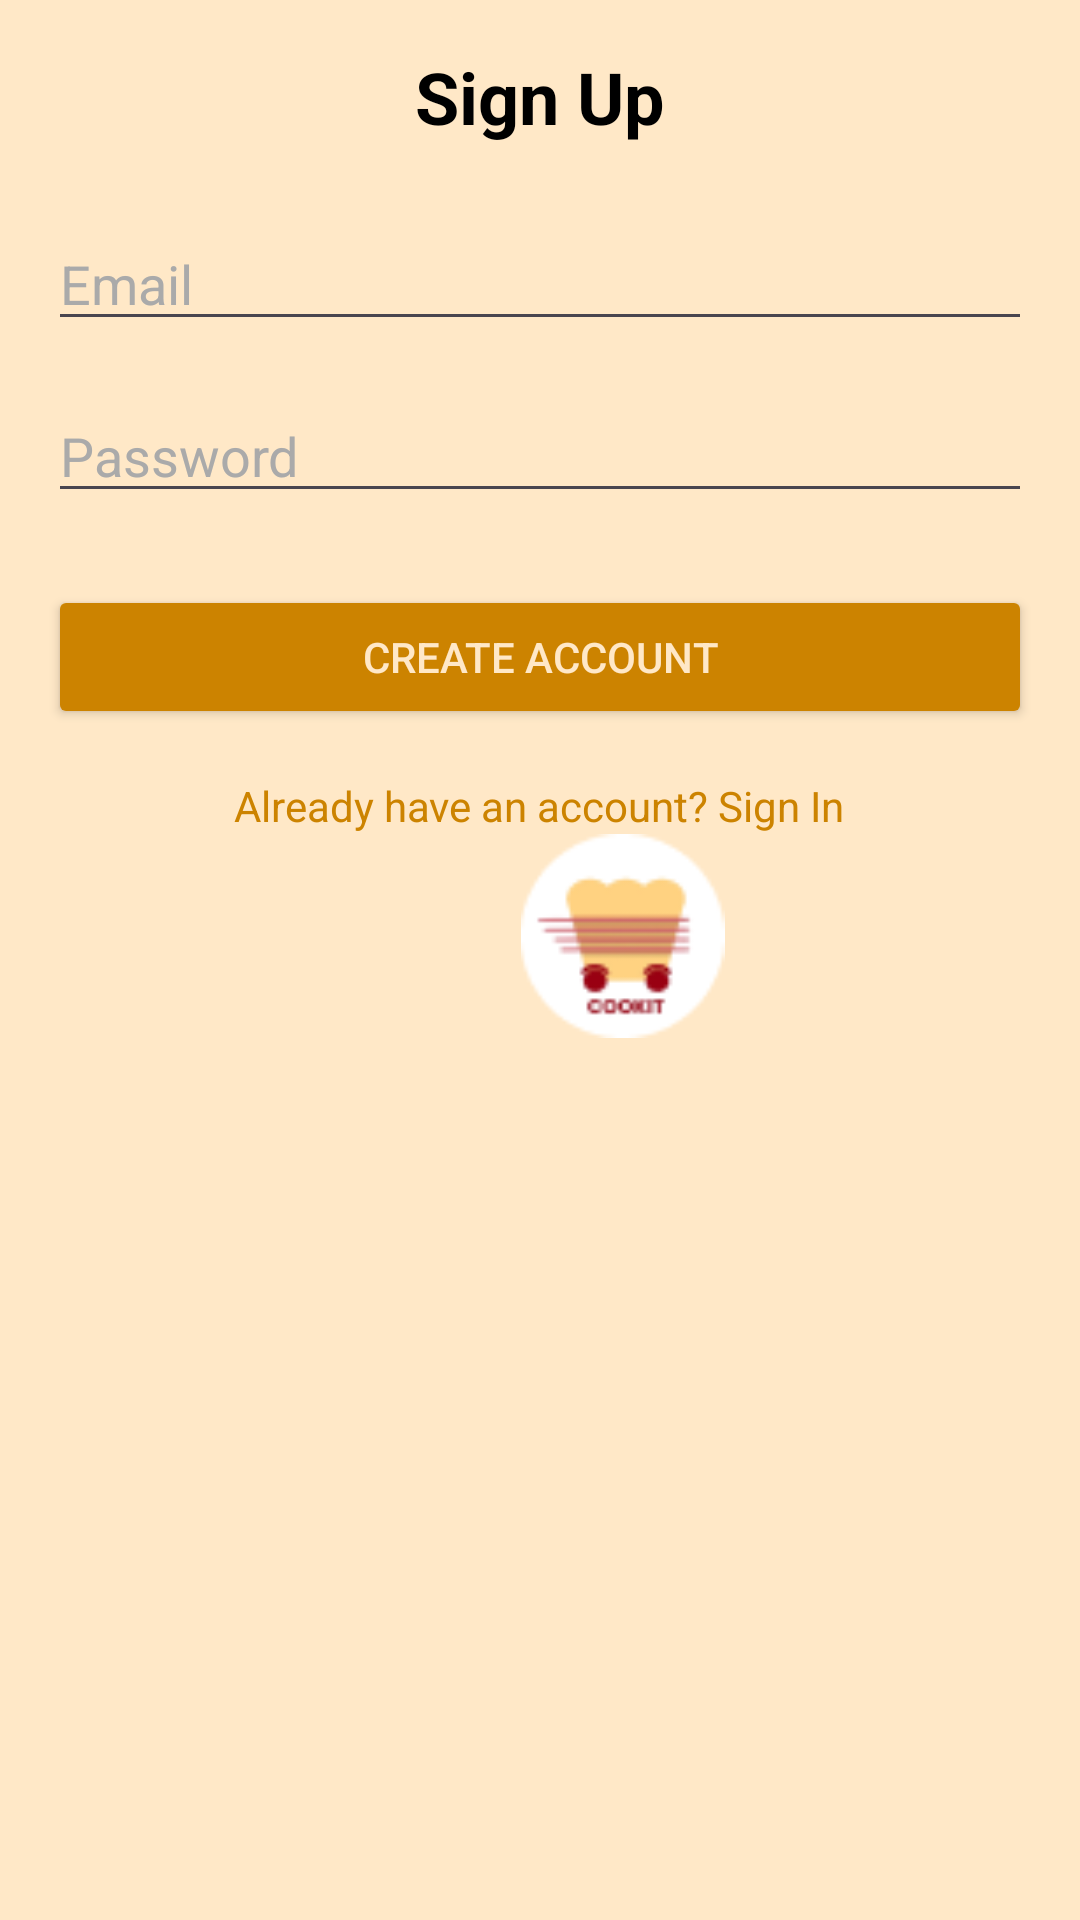

This screen was rendered from an Android layout file. Write that file and the resources it references.
<!-- AndroidManifest.xml: application theme Theme.COOKIT -->
<!-- res/layout/activity_sign_up.xml -->
<?xml version="1.0" encoding="utf-8"?>
<LinearLayout xmlns:android="http://schemas.android.com/apk/res/android"
    xmlns:app="http://schemas.android.com/apk/res-auto"
    android:layout_width="match_parent"
    android:layout_height="match_parent"
    android:orientation="vertical"
    android:padding="16dp"
    android:background="@color/white">
    
    <TextView
        android:id="@+id/tvAppTitle"
        android:layout_width="wrap_content"
        android:layout_height="wrap_content"
        android:text="Sign Up"
        android:textSize="24sp"
        android:textStyle="bold"
        android:textColor="@android:color/black"
        android:layout_gravity="center_horizontal"
        android:layout_marginBottom="24dp"/>
    
    <EditText
        android:id="@+id/inputEmail"
        android:layout_width="match_parent"
        android:layout_height="wrap_content"
        android:hint="Email"
        android:textColorHint="@android:color/darker_gray"
        android:inputType="textEmailAddress"
        android:layout_marginBottom="16dp"/>
    
    <EditText
        android:id="@+id/inputPassword"
        android:layout_width="match_parent"
        android:layout_height="wrap_content"
        android:hint="Password"
        android:textColorHint="@android:color/darker_gray"
        android:inputType="textPassword"
        android:layout_marginBottom="24dp"/>
    
    <Button
        android:id="@+id/btnCreateAccount"
        android:layout_width="match_parent"
        android:layout_height="wrap_content"
        android:text="Create Account"
        android:backgroundTint="@color/blue"
        android:textColor="@color/white"
        android:layout_marginBottom="16dp"/>
    
    <TextView
        android:id="@+id/tvSignIn"
        android:layout_width="wrap_content"
        android:layout_height="wrap_content"
        android:text="Already have an account? Sign In"
        android:textColor="@color/blue"
        android:layout_gravity="center_horizontal"
        android:clickable="true"
        android:focusable="true"/>

    <ImageView
        android:id="@+id/imageView34"
        android:layout_width="383dp"
        android:layout_height="68dp"
        app:srcCompat="@drawable/logo" />

</LinearLayout>
<!-- resources referenced by this layout -->
<resources>
  <color name="blue">#CC8300</color>
  <color name="white">#FFE8C7</color>
  <!-- drawable logo: png bitmap (drawable, 2810 bytes) -->
  <style name="Theme.COOKIT" parent="Base.Theme.COOKIT" />
  <style name="Base.Theme.COOKIT" parent="Theme.Material3.DayNight.NoActionBar">
          
          
      </style>
</resources>
